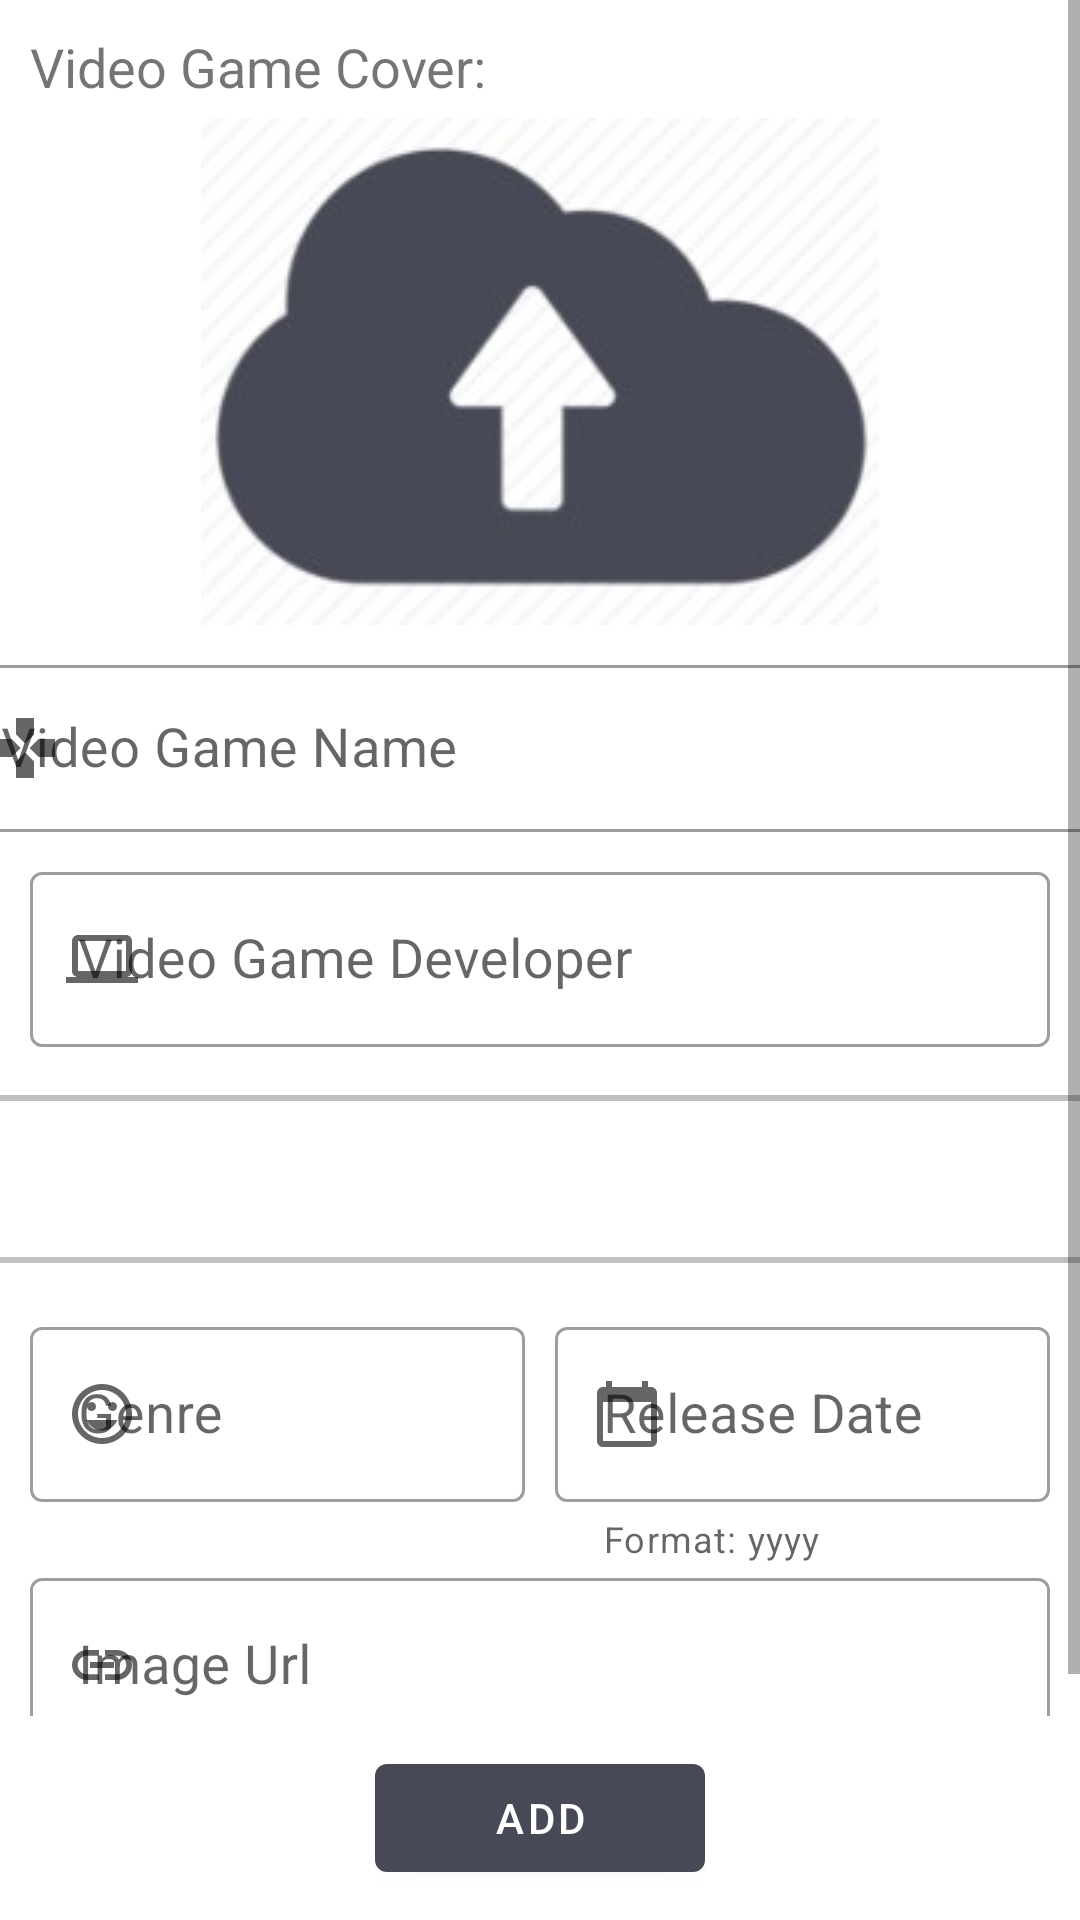

This screen was rendered from an Android layout file. Write that file and the resources it references.
<!-- AndroidManifest.xml: application theme Theme.PracticaFinalAccesoADatosYDesarrolloDeInterfaces -->
<!-- res/layout/fragment_add.xml -->
<?xml version="1.0" encoding="utf-8"?>
<androidx.constraintlayout.widget.ConstraintLayout xmlns:android="http://schemas.android.com/apk/res/android"
    xmlns:app="http://schemas.android.com/apk/res-auto"
    xmlns:tools="http://schemas.android.com/tools"
    android:layout_width="match_parent"
    android:layout_height="match_parent"
    tools:context=".view.activity.AddFragment">

    <ScrollView
        android:layout_width="0dp"
        android:layout_height="0dp"
        android:layout_marginBottom="10dp"
        app:layout_constraintBottom_toTopOf="@+id/btAddVideoGame"
        app:layout_constraintEnd_toEndOf="parent"
        app:layout_constraintStart_toStartOf="parent"
        app:layout_constraintTop_toTopOf="parent">

        <androidx.constraintlayout.widget.ConstraintLayout
            android:layout_width="match_parent"
            android:layout_height="wrap_content">

            <TextView
                android:id="@+id/tvVideoGameCover"
                android:layout_width="0dp"
                android:layout_height="wrap_content"
                android:layout_marginStart="10dp"
                android:layout_marginTop="10dp"
                android:layout_marginEnd="10dp"
                android:text="@string/tvVideoGameCover"
                android:textSize="18sp"
                app:layout_constraintEnd_toEndOf="parent"
                app:layout_constraintStart_toStartOf="parent"
                app:layout_constraintTop_toTopOf="parent" />

            <ImageView
                android:id="@+id/ivUploadImageVideoGame"
                android:layout_width="0dp"
                android:layout_height="wrap_content"
                android:layout_marginTop="5dp"
                android:contentDescription="@string/contentDescription_ivUploadImageVideoGame"
                app:layout_constraintEnd_toEndOf="parent"
                app:layout_constraintStart_toStartOf="parent"
                app:layout_constraintTop_toBottomOf="@+id/tvVideoGameCover"
                app:srcCompat="@drawable/ivuploadimagevideogame"
                tools:src="@tools:sample/avatars" />

            <com.google.android.material.textfield.TextInputLayout
                android:id="@+id/tilVideoGameName"
                style="@style/Widget.MaterialComponents.TextInputLayout.OutlinedBox"
                android:layout_width="392dp"
                android:layout_height="61dp"
                android:layout_marginStart="10dp"
                android:layout_marginTop="8dp"
                android:layout_marginEnd="10dp"
                android:hint="@string/hintVideoGameName"
                app:errorEnabled="true"
                app:layout_constraintEnd_toEndOf="parent"
                app:layout_constraintStart_toStartOf="parent"
                app:layout_constraintTop_toBottomOf="@+id/ivUploadImageVideoGame"
                app:startIconDrawable="@drawable/ic_baseline_games_24">

                <com.google.android.material.textfield.TextInputEditText
                    android:id="@+id/etVideoGameName"
                    android:layout_width="match_parent"
                    android:layout_height="wrap_content"
                    android:textSize="18sp"
                    tools:ignore="TextContrastCheck" />
            </com.google.android.material.textfield.TextInputLayout>

            <com.google.android.material.textfield.TextInputLayout
                android:id="@+id/tilVideoGameDeveloper"
                style="@style/Widget.MaterialComponents.TextInputLayout.OutlinedBox"
                android:layout_width="match_parent"
                android:layout_height="wrap_content"
                android:layout_marginStart="10dp"
                android:layout_marginTop="8dp"
                android:layout_marginEnd="10dp"
                android:hint="@string/hintVideoGameDeveloper"
                app:layout_constraintEnd_toEndOf="parent"
                app:layout_constraintStart_toStartOf="parent"
                app:layout_constraintTop_toBottomOf="@+id/tilVideoGameName"
                app:startIconDrawable="@drawable/ic_baseline_computer_24">

                <com.google.android.material.textfield.TextInputEditText
                    android:id="@+id/etVideoGameDeveloper"
                    android:layout_width="match_parent"
                    android:layout_height="wrap_content"
                    android:textSize="18sp"
                    tools:ignore="TextContrastCheck" />
            </com.google.android.material.textfield.TextInputLayout>

            <Spinner
                android:id="@+id/spVideoGameConsole"
                android:layout_width="395dp"
                android:layout_height="72dp"
                android:layout_marginStart="10dp"
                android:layout_marginTop="8dp"
                android:layout_marginEnd="10dp"
                android:background="@drawable/spinner_style"
                android:minHeight="48dp"
                app:layout_constraintEnd_toEndOf="parent"
                app:layout_constraintStart_toStartOf="parent"
                app:layout_constraintTop_toBottomOf="@+id/tilVideoGameDeveloper"
                tools:ignore="SpeakableTextPresentCheck" />

            <com.google.android.material.textfield.TextInputLayout
                android:id="@+id/tilVideoGameGenre"
                style="@style/Widget.MaterialComponents.TextInputLayout.OutlinedBox"
                android:layout_width="0dp"
                android:layout_height="wrap_content"
                android:layout_marginStart="10dp"
                android:layout_marginTop="8dp"
                android:layout_marginEnd="5dp"
                android:hint="@string/hintVideoGameGenre"
                app:layout_constraintEnd_toStartOf="@+id/tilVideoGameDate"
                app:layout_constraintHorizontal_bias="0.5"
                app:layout_constraintStart_toEndOf="@+id/tilVideoGameDate"
                app:layout_constraintStart_toStartOf="parent"
                app:layout_constraintTop_toBottomOf="@+id/spVideoGameConsole"
                app:startIconDrawable="@drawable/ic_baseline_insert_emoticon_24">

                <com.google.android.material.textfield.TextInputEditText
                    android:id="@+id/etVideoGameGenre"
                    android:layout_width="match_parent"
                    android:layout_height="wrap_content"
                    android:textSize="18sp"
                    tools:ignore="TextContrastCheck" />
            </com.google.android.material.textfield.TextInputLayout>

            <com.google.android.material.textfield.TextInputLayout
                android:id="@+id/tilVideoGameDate"
                style="@style/Widget.MaterialComponents.TextInputLayout.OutlinedBox"
                android:layout_width="0dp"
                android:layout_height="wrap_content"
                android:layout_marginStart="5dp"
                android:layout_marginTop="8dp"
                android:layout_marginEnd="10dp"
                android:hint="@string/hintVideoGameReleaseDate"
                app:errorEnabled="true"
                app:helperText="@string/helper_videoGameDate"
                app:helperTextEnabled="true"
                app:layout_constraintEnd_toEndOf="parent"
                app:layout_constraintHorizontal_bias="0.5"
                app:layout_constraintStart_toEndOf="@+id/tilVideoGameGenre"
                app:layout_constraintTop_toBottomOf="@+id/spVideoGameConsole"
                app:startIconDrawable="@drawable/ic_baseline_calendar_today_24">

                <com.google.android.material.textfield.TextInputEditText
                    android:id="@+id/etVideoGameDate"
                    android:layout_width="match_parent"
                    android:layout_height="wrap_content"
                    android:inputType="date"
                    android:textSize="18sp"
                    tools:ignore="TextContrastCheck" />

            </com.google.android.material.textfield.TextInputLayout>

            <com.google.android.material.textfield.TextInputLayout
                android:id="@+id/tilVideoGameImageUrl"
                style="@style/Widget.MaterialComponents.TextInputLayout.OutlinedBox"
                android:layout_width="0dp"
                android:layout_height="wrap_content"
                android:layout_marginStart="10dp"
                android:layout_marginTop="20dp"
                android:layout_marginEnd="10dp"
                android:layout_marginBottom="2dp"
                android:hint="@string/hintVideoGameImageUrl"
                app:layout_constraintBottom_toBottomOf="parent"
                app:layout_constraintEnd_toEndOf="parent"
                app:layout_constraintStart_toStartOf="parent"
                app:layout_constraintTop_toBottomOf="@+id/tilVideoGameGenre"
                app:startIconDrawable="@drawable/ic_baseline_link_24">

                <com.google.android.material.textfield.TextInputEditText
                    android:id="@+id/etVideoGameImageUrl"
                    android:layout_width="match_parent"
                    android:layout_height="wrap_content"
                    android:textSize="18sp"
                    tools:ignore="TextContrastCheck" />
            </com.google.android.material.textfield.TextInputLayout>

        </androidx.constraintlayout.widget.ConstraintLayout>
    </ScrollView>

    <Button
        android:id="@+id/btAddVideoGame"
        android:layout_width="0dp"
        android:layout_height="wrap_content"
        android:layout_marginStart="125dp"
        android:layout_marginEnd="125dp"
        android:layout_marginBottom="10dp"
        android:layout_weight="1"
        android:text="@string/btAddVideoGame"
        app:icon="@drawable/ic_baseline_add_circle_outline_24"
        app:layout_constraintBottom_toBottomOf="parent"
        app:layout_constraintEnd_toEndOf="parent"
        app:layout_constraintStart_toStartOf="parent" />


</androidx.constraintlayout.widget.ConstraintLayout>
<!-- resources referenced by this layout -->
<resources>
  <!-- drawable ic_baseline_calendar_today_24 (drawable) -->
  <vector android:height="24dp" android:tint="#474956"
      android:viewportHeight="24" android:viewportWidth="24"
      android:width="24dp" xmlns:android="http://schemas.android.com/apk/res/android">
      <path android:fillColor="@android:color/white" android:pathData="M20,3h-1L19,1h-2v2L7,3L7,1L5,1v2L4,3c-1.1,0 -2,0.9 -2,2v16c0,1.1 0.9,2 2,2h16c1.1,0 2,-0.9 2,-2L22,5c0,-1.1 -0.9,-2 -2,-2zM20,21L4,21L4,8h16v13z"/>
  </vector>
  <!-- drawable ic_baseline_computer_24 (drawable) -->
  <vector android:height="24dp" android:tint="#474956"
      android:viewportHeight="24" android:viewportWidth="24"
      android:width="24dp" xmlns:android="http://schemas.android.com/apk/res/android">
      <path android:fillColor="@android:color/white" android:pathData="M20,18c1.1,0 1.99,-0.9 1.99,-2L22,6c0,-1.1 -0.9,-2 -2,-2H4c-1.1,0 -2,0.9 -2,2v10c0,1.1 0.9,2 2,2H0v2h24v-2h-4zM4,6h16v10H4V6z"/>
  </vector>
  <!-- drawable ic_baseline_games_24 (drawable) -->
  <vector android:height="24dp" android:tint="#474956"
      android:viewportHeight="24" android:viewportWidth="24"
      android:width="24dp" xmlns:android="http://schemas.android.com/apk/res/android">
      <path android:fillColor="@android:color/white" android:pathData="M15,7.5V2H9v5.5l3,3 3,-3zM7.5,9H2v6h5.5l3,-3 -3,-3zM9,16.5V22h6v-5.5l-3,-3 -3,3zM16.5,9l-3,3 3,3H22V9h-5.5z"/>
  </vector>
  <!-- drawable ic_baseline_link_24 (drawable) -->
  <vector android:height="24dp" android:tint="#474956"
      android:viewportHeight="24" android:viewportWidth="24"
      android:width="24dp" xmlns:android="http://schemas.android.com/apk/res/android">
      <path android:fillColor="@android:color/white" android:pathData="M3.9,12c0,-1.71 1.39,-3.1 3.1,-3.1h4L11,7L7,7c-2.76,0 -5,2.24 -5,5s2.24,5 5,5h4v-1.9L7,15.1c-1.71,0 -3.1,-1.39 -3.1,-3.1zM8,13h8v-2L8,11v2zM17,7h-4v1.9h4c1.71,0 3.1,1.39 3.1,3.1s-1.39,3.1 -3.1,3.1h-4L13,17h4c2.76,0 5,-2.24 5,-5s-2.24,-5 -5,-5z"/>
  </vector>
  <!-- drawable spinner_style (drawable) -->
  <?xml version="1.0" encoding="utf-8"?>
  <layer-list xmlns:android="http://schemas.android.com/apk/res/android">
      <item
          android:bottom="8dp"
          android:top="8dp">
          <shape>
              <solid android:color="@android:color/white" />
              <corners android:radius="4dp" />
              <stroke
                  android:width="2dp"
                  android:color="#c0c0c0" />
              <padding
                  android:bottom="16dp"
                  android:left="8dp"
                  android:right="16dp"
                  android:top="16dp" />
  
          </shape>
      </item>
  
  </layer-list>
  <string name="btAddVideoGame">Add</string>
  <string name="contentDescription_ivUploadImageVideoGame">contentDescription_ivUploadImageVideoGame</string>
  <string name="helper_videoGameDate">Format: yyyy</string>
  <string name="hintVideoGameDeveloper">Video Game Developer</string>
  <string name="hintVideoGameGenre">Genre</string>
  <string name="hintVideoGameImageUrl">Image Url</string>
  <string name="hintVideoGameName">Video Game Name</string>
  <string name="hintVideoGameReleaseDate">Release Date</string>
  <string name="tvVideoGameCover">Video Game Cover:</string>
  <color name="color_primary">#474956</color>
  <color name="color_primary_dark">#1F222D</color>
  <color name="white">#FFFFFFFF</color>
  <color name="color_secondary">#554756</color>
  <color name="color_secondary_dark">#2C202D</color>
</resources>
